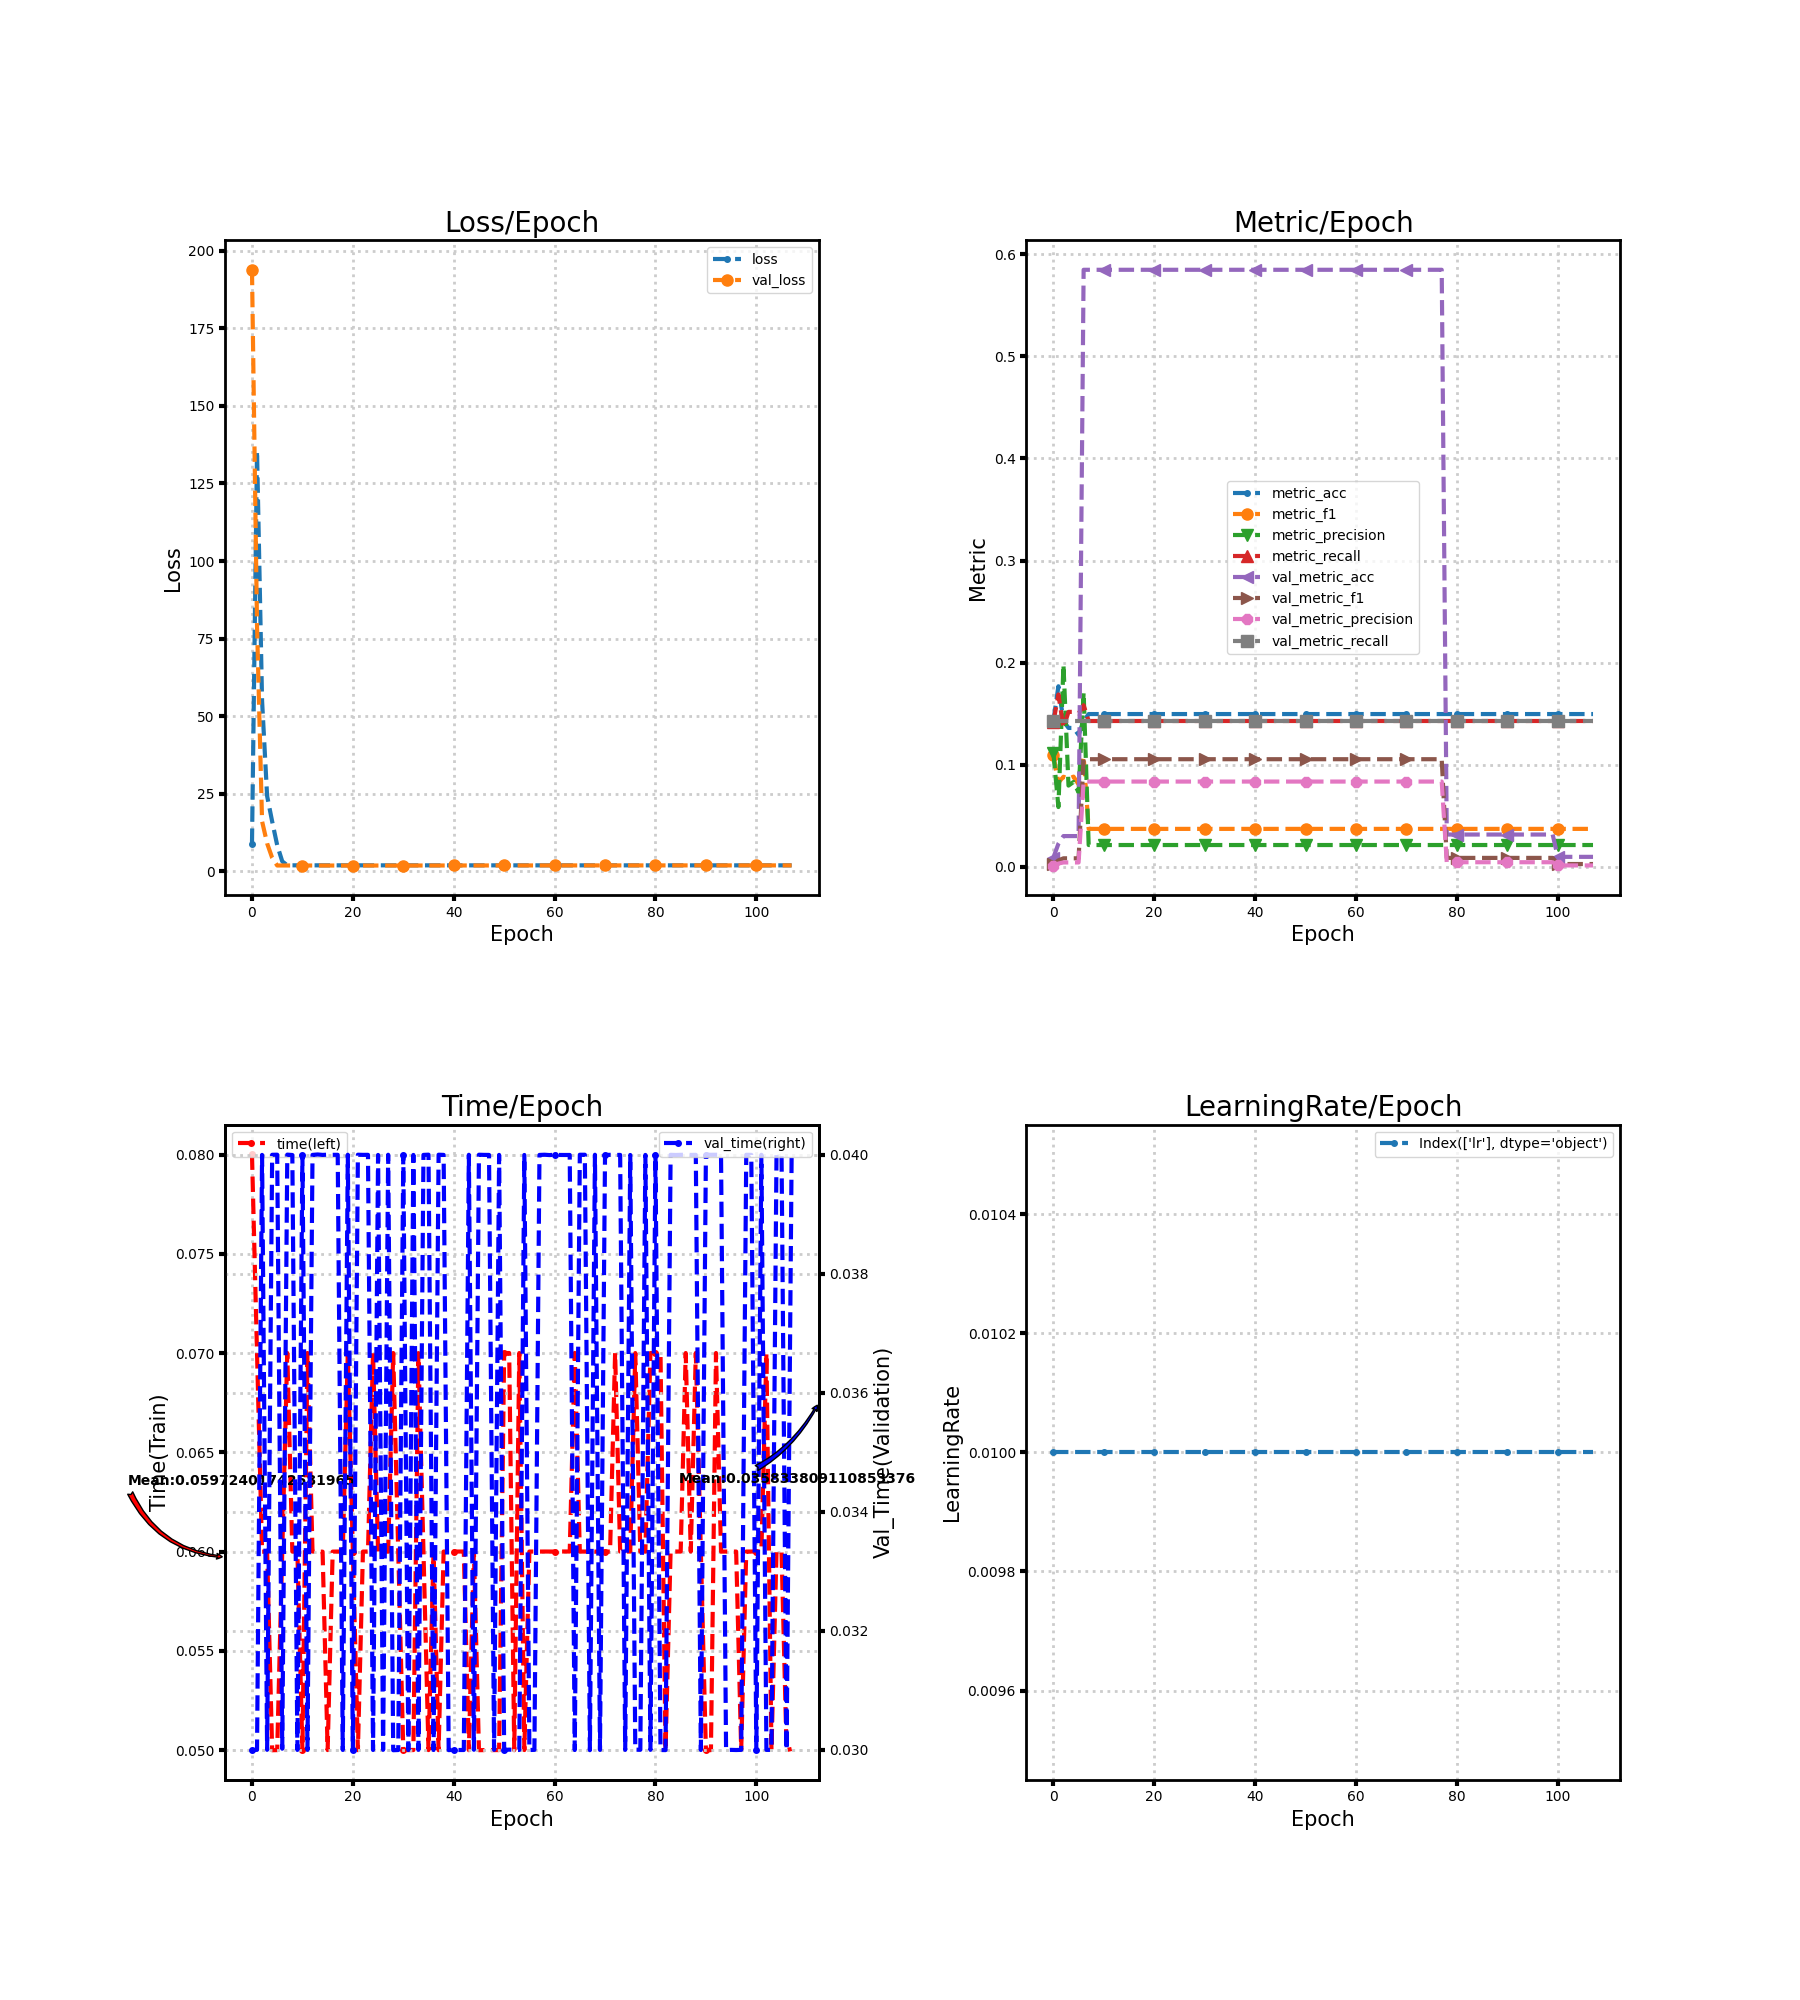

The table this chart was drawn from, first rows:
loss, metric_acc, metric_f1, metric_precision, metric_recall, time, lr, val_loss, val_metric_acc, val_metric_f1, val_metric_precision, val_metric_recall, val_time
8.866, 0.1429, 0.1093, 0.1116, 0.1416, 0.08, 0.01, 193.8, 0.009043, 0.002561, 0.001292, 0.1429, 0.03
135.5, 0.1769, 0.08252, 0.05856, 0.1688, 0.07, 0.01, 79.09, 0.02261, 0.006316, 0.00323, 0.1429, 0.03
55.02, 0.1429, 0.08824, 0.1981, 0.1364, 0.06, 0.01, 16.14, 0.03014, 0.00836, 0.004306, 0.1429, 0.04
24.28, 0.1361, 0.08637, 0.07959, 0.1518, 0.06, 0.01, 9.048, 0.03014, 0.00836, 0.004306, 0.1429, 0.03
16.08, 0.1361, 0.08835, 0.08315, 0.1518, 0.05, 0.01, 4.368, 0.03014, 0.00836, 0.004306, 0.1429, 0.04
8.428, 0.1293, 0.08074, 0.0729, 0.1502, 0.05, 0.01, 1.895, 0.03014, 0.00836, 0.004306, 0.1429, 0.04
3.227, 0.1429, 0.1081, 0.1708, 0.1583, 0.06, 0.01, 1.9, 0.5848, 0.1054, 0.08354, 0.1429, 0.03002
1.949, 0.1497, 0.03719, 0.02138, 0.1429, 0.07, 0.01, 1.897, 0.5848, 0.1054, 0.08354, 0.1429, 0.04
1.948, 0.1497, 0.03719, 0.02138, 0.1429, 0.06, 0.01, 1.894, 0.5848, 0.1054, 0.08354, 0.1429, 0.04
1.948, 0.1497, 0.03719, 0.02138, 0.1429, 0.06, 0.01, 1.892, 0.5848, 0.1054, 0.08354, 0.1429, 0.03
1.948, 0.1497, 0.03719, 0.02138, 0.1429, 0.05, 0.01, 1.89, 0.5848, 0.1054, 0.08354, 0.1429, 0.04
1.947, 0.1497, 0.03719, 0.02138, 0.1429, 0.07, 0.01, 1.888, 0.5848, 0.1054, 0.08354, 0.1429, 0.03
1.947, 0.1497, 0.03719, 0.02138, 0.1429, 0.06, 0.01, 1.886, 0.5848, 0.1054, 0.08354, 0.1429, 0.04
1.947, 0.1497, 0.03719, 0.02138, 0.1429, 0.06, 0.01, 1.885, 0.5848, 0.1054, 0.08354, 0.1429, 0.04001
1.947, 0.1497, 0.03719, 0.02138, 0.1429, 0.06, 0.01, 1.884, 0.5848, 0.1054, 0.08354, 0.1429, 0.04
1.947, 0.1497, 0.03719, 0.02138, 0.1429, 0.05, 0.01, 1.883, 0.5848, 0.1054, 0.08354, 0.1429, 0.04
1.946, 0.1497, 0.03719, 0.02138, 0.1429, 0.06, 0.01, 1.883, 0.5848, 0.1054, 0.08354, 0.1429, 0.04
1.946, 0.1497, 0.03719, 0.02138, 0.1429, 0.06, 0.01, 1.882, 0.5848, 0.1054, 0.08354, 0.1429, 0.04
1.946, 0.1497, 0.03719, 0.02138, 0.1429, 0.06, 0.01, 1.882, 0.5848, 0.1054, 0.08354, 0.1429, 0.03
1.946, 0.1497, 0.03719, 0.02138, 0.1429, 0.07, 0.01, 1.882, 0.5848, 0.1054, 0.08354, 0.1429, 0.04
1.946, 0.1497, 0.03719, 0.02138, 0.1429, 0.06, 0.01, 1.882, 0.5848, 0.1054, 0.08354, 0.1429, 0.03
1.946, 0.1497, 0.03719, 0.02138, 0.1429, 0.05, 0.01, 1.882, 0.5848, 0.1054, 0.08354, 0.1429, 0.04
1.945, 0.1497, 0.03719, 0.02138, 0.1429, 0.06, 0.01, 1.882, 0.5848, 0.1054, 0.08354, 0.1429, 0.04
1.945, 0.1497, 0.03719, 0.02138, 0.1429, 0.06, 0.01, 1.883, 0.5848, 0.1054, 0.08354, 0.1429, 0.04
1.945, 0.1497, 0.03719, 0.02138, 0.1429, 0.07, 0.01, 1.883, 0.5848, 0.1054, 0.08354, 0.1429, 0.03
1.945, 0.1497, 0.03719, 0.02138, 0.1429, 0.06, 0.01, 1.883, 0.5848, 0.1054, 0.08354, 0.1429, 0.04
1.945, 0.1497, 0.03719, 0.02138, 0.1429, 0.06, 0.01, 1.884, 0.5848, 0.1054, 0.08354, 0.1429, 0.03
1.945, 0.1497, 0.03719, 0.02138, 0.1429, 0.06, 0.01, 1.885, 0.5848, 0.1054, 0.08354, 0.1429, 0.04
1.945, 0.1497, 0.03719, 0.02138, 0.1429, 0.07, 0.01, 1.885, 0.5848, 0.1054, 0.08354, 0.1429, 0.03
1.945, 0.1497, 0.03719, 0.02138, 0.1429, 0.06, 0.01, 1.886, 0.5848, 0.1054, 0.08354, 0.1429, 0.03
1.944, 0.1497, 0.03719, 0.02138, 0.1429, 0.05, 0.01, 1.887, 0.5848, 0.1054, 0.08354, 0.1429, 0.04
1.944, 0.1497, 0.03719, 0.02138, 0.1429, 0.05, 0.01, 1.888, 0.5848, 0.1054, 0.08354, 0.1429, 0.03
1.944, 0.1497, 0.03719, 0.02138, 0.1429, 0.05, 0.01, 1.889, 0.5848, 0.1054, 0.08354, 0.1429, 0.04
1.944, 0.1497, 0.03719, 0.02138, 0.1429, 0.07, 0.01, 1.889, 0.5848, 0.1054, 0.08354, 0.1429, 0.03
1.944, 0.1497, 0.03719, 0.02138, 0.1429, 0.06, 0.01, 1.89, 0.5848, 0.1054, 0.08354, 0.1429, 0.04
1.944, 0.1497, 0.03719, 0.02138, 0.1429, 0.05, 0.01, 1.891, 0.5848, 0.1054, 0.08354, 0.1429, 0.04
1.944, 0.1497, 0.03719, 0.02138, 0.1429, 0.06, 0.01, 1.892, 0.5848, 0.1054, 0.08354, 0.1429, 0.03
1.944, 0.1497, 0.03719, 0.02138, 0.1429, 0.05, 0.01, 1.893, 0.5848, 0.1054, 0.08354, 0.1429, 0.04
1.944, 0.1497, 0.03719, 0.02138, 0.1429, 0.06, 0.01, 1.894, 0.5848, 0.1054, 0.08354, 0.1429, 0.04
1.943, 0.1497, 0.03719, 0.02138, 0.1429, 0.06, 0.01, 1.895, 0.5848, 0.1054, 0.08354, 0.1429, 0.03
1.943, 0.1497, 0.03719, 0.02138, 0.1429, 0.06, 0.01, 1.896, 0.5848, 0.1054, 0.08354, 0.1429, 0.03
1.943, 0.1497, 0.03719, 0.02138, 0.1429, 0.06, 0.01, 1.897, 0.5848, 0.1054, 0.08354, 0.1429, 0.03
1.943, 0.1497, 0.03719, 0.02138, 0.1429, 0.06, 0.01, 1.898, 0.5848, 0.1054, 0.08354, 0.1429, 0.03
1.943, 0.1497, 0.03719, 0.02138, 0.1429, 0.05, 0.01, 1.899, 0.5848, 0.1054, 0.08354, 0.1429, 0.04
1.943, 0.1497, 0.03719, 0.02138, 0.1429, 0.06, 0.01, 1.9, 0.5848, 0.1054, 0.08354, 0.1429, 0.03
1.943, 0.1497, 0.03719, 0.02138, 0.1429, 0.05, 0.01, 1.901, 0.5848, 0.1054, 0.08354, 0.1429, 0.04
1.943, 0.1497, 0.03719, 0.02138, 0.1429, 0.05, 0.01, 1.902, 0.5848, 0.1054, 0.08354, 0.1429, 0.04
1.943, 0.1497, 0.03719, 0.02138, 0.1429, 0.05, 0.01, 1.903, 0.5848, 0.1054, 0.08354, 0.1429, 0.04
1.943, 0.1497, 0.03719, 0.02138, 0.1429, 0.05, 0.01, 1.904, 0.5848, 0.1054, 0.08354, 0.1429, 0.03
1.943, 0.1497, 0.03719, 0.02138, 0.1429, 0.05, 0.01, 1.905, 0.5848, 0.1054, 0.08354, 0.1429, 0.04
1.943, 0.1497, 0.03719, 0.02138, 0.1429, 0.07, 0.01, 1.906, 0.5848, 0.1054, 0.08354, 0.1429, 0.03
1.943, 0.1497, 0.03719, 0.02138, 0.1429, 0.07, 0.01, 1.907, 0.5848, 0.1054, 0.08354, 0.1429, 0.03001
1.942, 0.1497, 0.03719, 0.02138, 0.1429, 0.05, 0.01, 1.908, 0.5848, 0.1054, 0.08354, 0.1429, 0.03
1.942, 0.1497, 0.03719, 0.02138, 0.1429, 0.07, 0.01, 1.909, 0.5848, 0.1054, 0.08354, 0.1429, 0.03
1.942, 0.1497, 0.03719, 0.02138, 0.1429, 0.05, 0.01, 1.91, 0.5848, 0.1054, 0.08354, 0.1429, 0.04
1.942, 0.1497, 0.03719, 0.02138, 0.1429, 0.06, 0.01, 1.911, 0.5848, 0.1054, 0.08354, 0.1429, 0.03
1.942, 0.1497, 0.03719, 0.02138, 0.1429, 0.06, 0.01, 1.911, 0.5848, 0.1054, 0.08354, 0.1429, 0.03
1.942, 0.1497, 0.03719, 0.02138, 0.1429, 0.06, 0.01, 1.912, 0.5848, 0.1054, 0.08354, 0.1429, 0.04
1.942, 0.1497, 0.03719, 0.02138, 0.1429, 0.06, 0.01, 1.913, 0.5848, 0.1054, 0.08354, 0.1429, 0.04
1.942, 0.1497, 0.03719, 0.02138, 0.1429, 0.06, 0.01, 1.914, 0.5848, 0.1054, 0.08354, 0.1429, 0.04
... 48 more rows
